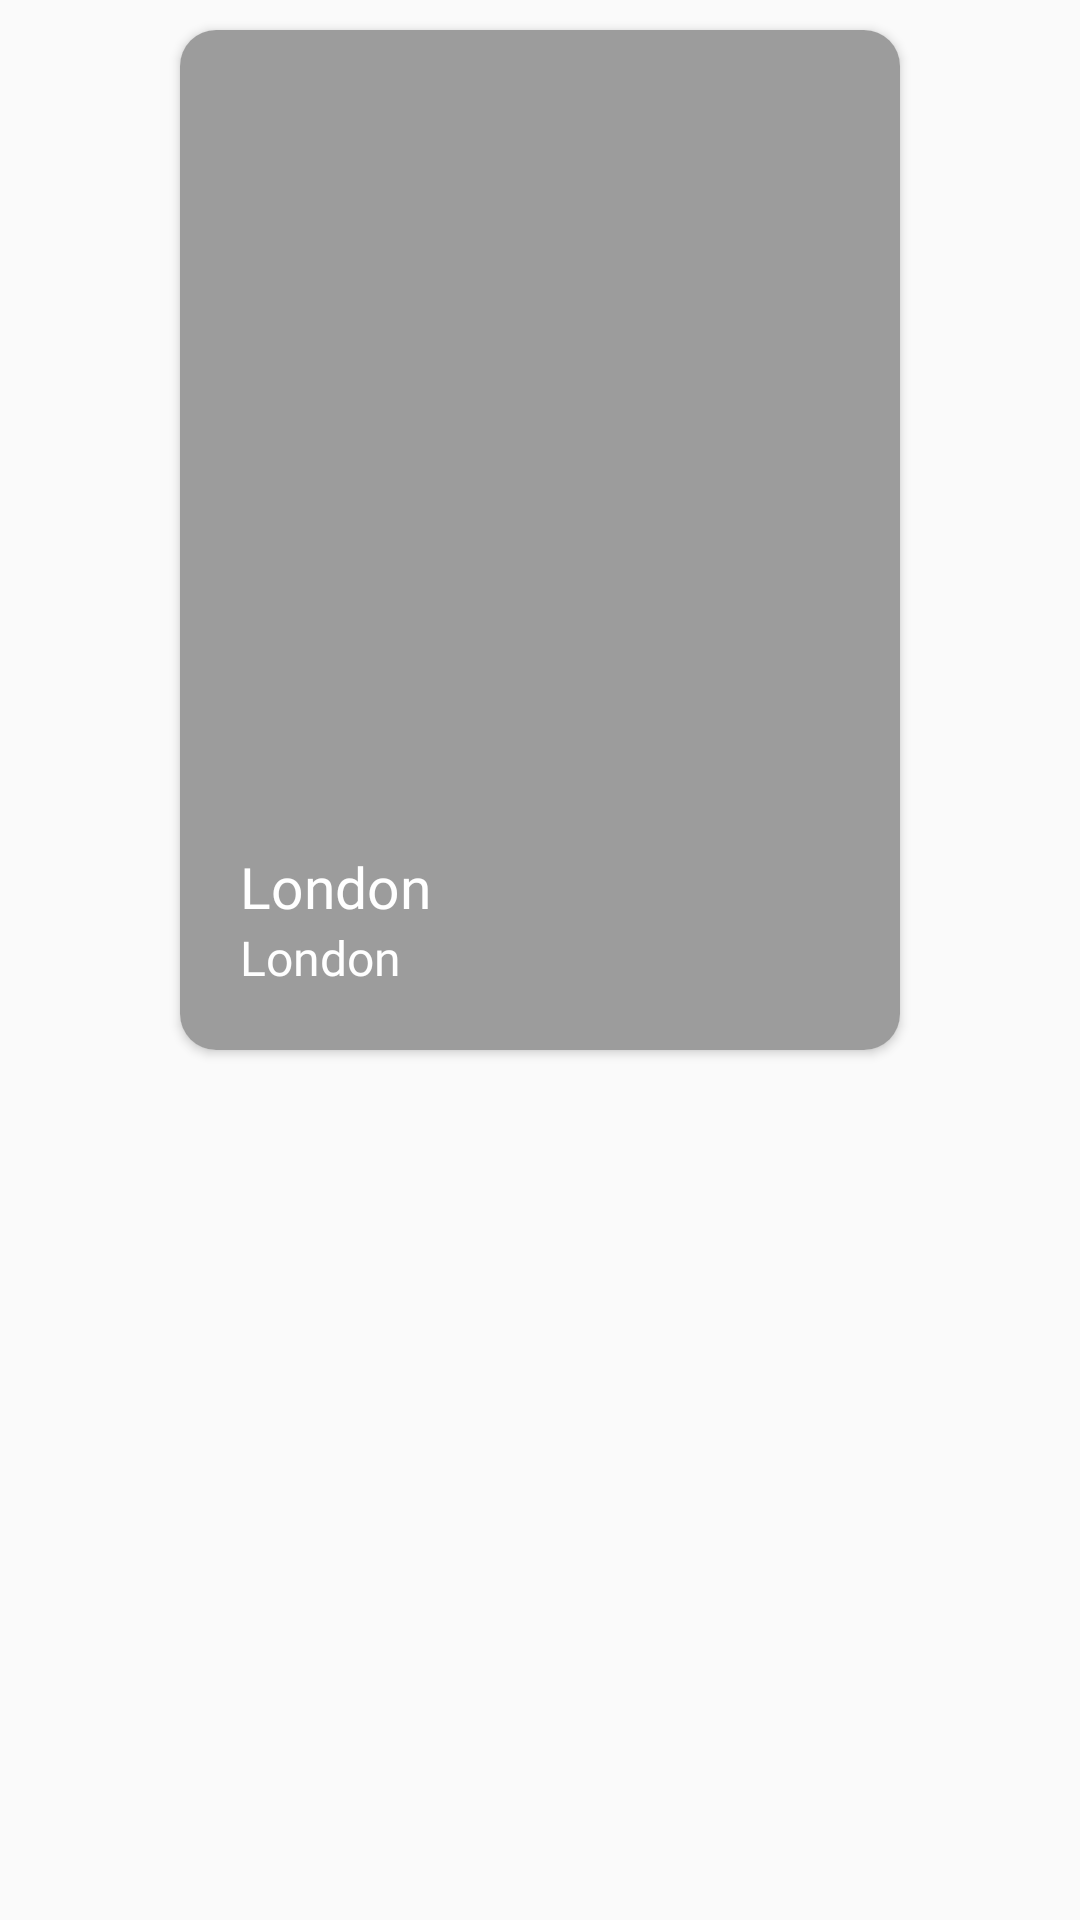

Write the Android layout XML for this screen, with the resource values it uses.
<!-- AndroidManifest.xml: application theme CustomTheme -->
<!-- res/layout/trending_card_item.xml -->
<?xml version="1.0" encoding="utf-8"?>
<LinearLayout xmlns:android="http://schemas.android.com/apk/res/android"
    android:layout_width="match_parent"
    android:layout_height="match_parent"
    android:layout_gravity="center_vertical"
    android:orientation="vertical"
    xmlns:app="http://schemas.android.com/apk/res-auto">

    <androidx.cardview.widget.CardView
        android:layout_width="240dp"
        android:layout_height="340dp"
        android:layout_margin="10dp"
        android:layout_gravity="center"
        app:cardCornerRadius="12dp">

        <RelativeLayout
            android:layout_width="match_parent"
            android:layout_height="match_parent">

            <ImageView
                android:id="@+id/backgroundImage"
                android:layout_width="match_parent"
                android:layout_height="match_parent"
                android:scaleType="centerCrop"
                android:background="#9C9C9C"/>

            <TextView
                android:id="@+id/city"
                android:layout_width="match_parent"
                android:layout_height="wrap_content"
                android:layout_marginHorizontal="20dp"
                android:text="London"
                android:textSize="19dp"
                android:textColor="@color/white"
                android:layout_above="@id/country"
                android:fontFamily="@font/nunito_bold"/>

            <TextView
                android:id="@+id/country"
                android:layout_width="match_parent"
                android:layout_height="wrap_content"
                android:text="London"
                android:textSize="16dp"
                android:textColor="@color/white"
                android:layout_alignParentBottom="true"
                android:layout_marginHorizontal="20dp"
                android:layout_marginBottom="20dp"
                android:fontFamily="@font/nunito_bold"/>

        </RelativeLayout>
    </androidx.cardview.widget.CardView>

</LinearLayout>
<!-- resources referenced by this layout -->
<resources>
  <color name="white">#FFFFFF</color>
  <style name="CustomTheme" parent="Theme.AppCompat.Light.NoActionBar">
          
          <item name="colorPrimary">@color/colorgreen</item>
          <item name="colorPrimaryDark">@color/colorgreen</item>
          <item name="colorAccent">@color/colorAccent</item>
          <item name="android:statusBarColor">@android:color/transparent</item>
          <item name="android:windowTranslucentStatus">true</item>
          <item name="android:windowActivityTransitions">true</item>
          <item name="android:windowContentTransitions">true</item>
      </style>
  <color name="colorgreen">#C6F46F</color>
  <color name="colorAccent">#03DAC5</color>
</resources>
